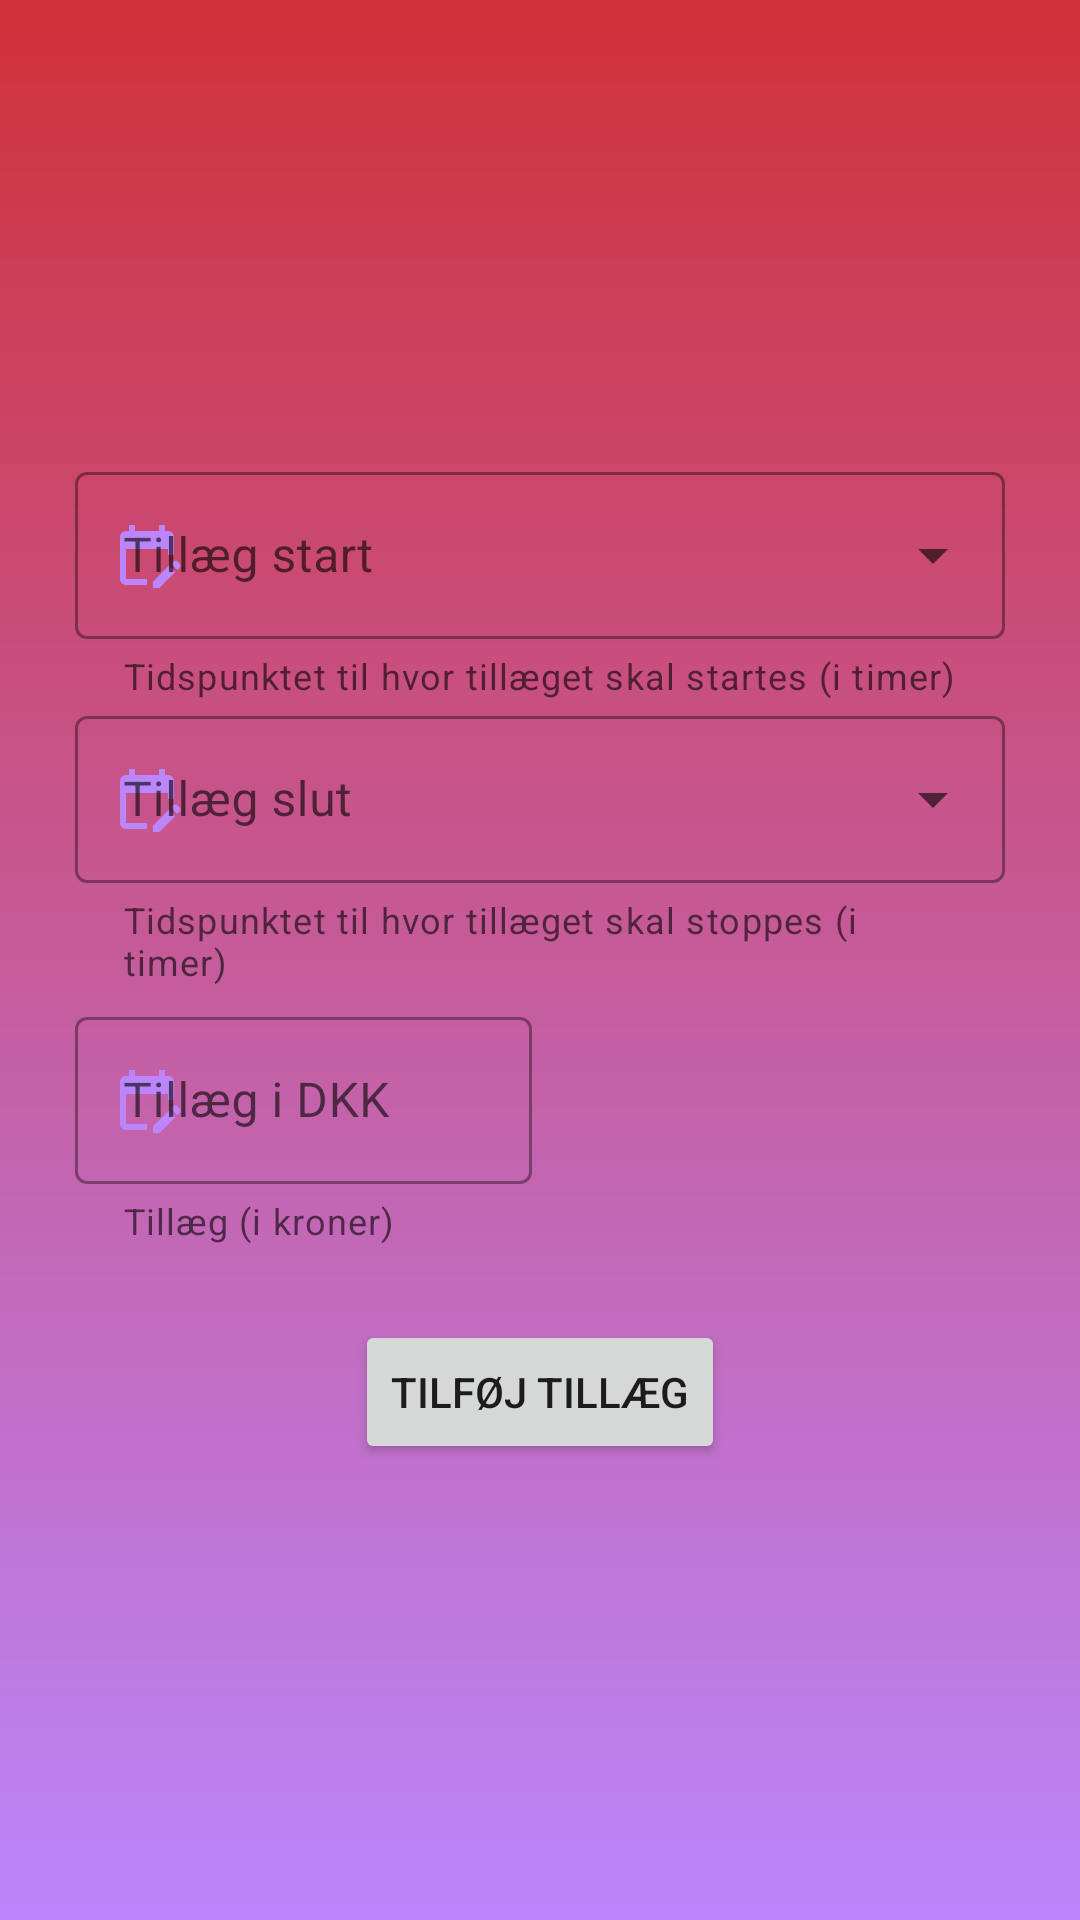

Write the Android layout XML for this screen, with the resource values it uses.
<!-- AndroidManifest.xml: application theme Theme.Loenberegning -->
<!-- res/layout/full_dialog_fragment_for_adding_addition.xml -->
<?xml version="1.0" encoding="utf-8"?>
<androidx.constraintlayout.widget.ConstraintLayout
    xmlns:android="http://schemas.android.com/apk/res/android"
    xmlns:app="http://schemas.android.com/apk/res-auto"
    xmlns:tools="http://schemas.android.com/tools"
    android:layout_width="match_parent"
    android:layout_height="match_parent"
    android:background="@drawable/gradient_background"
    >

    <LinearLayout
        android:layout_width="match_parent"
        android:layout_height="match_parent"
        android:gravity="center_vertical|center_horizontal"
        android:orientation="vertical"
        app:layout_constraintBottom_toBottomOf="parent"
        app:layout_constraintEnd_toEndOf="parent"
        app:layout_constraintStart_toStartOf="parent"
        app:layout_constraintTop_toTopOf="parent"
        android:layout_marginStart="25dp"
        android:layout_marginLeft="25dp"
        android:layout_marginEnd="25dp"
        android:layout_marginRight="25dp">

            <com.google.android.material.textfield.TextInputLayout
                style="@style/Widget.MaterialComponents.TextInputLayout.OutlinedBox.ExposedDropdownMenu"
                android:layout_width="match_parent"
                android:layout_height="wrap_content"
                android:hint="@string/extra_addition_start"
                app:helperText="Tidspunktet til hvor tillæget skal startes (i timer)"
                app:startIconContentDescription="@string/content_description_date_end_icon"
                app:startIconDrawable="@drawable/ic_baseline_edit_calendar_24"
                app:startIconTint="@color/purple_200">

                <AutoCompleteTextView
                    android:id="@+id/addition_start_tw"
                    android:layout_width="match_parent"
                    android:layout_height="match_parent"
                    android:inputType="none" />
            </com.google.android.material.textfield.TextInputLayout>



            <com.google.android.material.textfield.TextInputLayout
                style="@style/Widget.MaterialComponents.TextInputLayout.OutlinedBox.ExposedDropdownMenu"
                android:layout_width="match_parent"
                android:layout_height="wrap_content"
                app:helperText="Tidspunktet til hvor tillæget skal stoppes (i timer)"
                app:startIconContentDescription="@string/content_description_date_end_icon"
                app:startIconDrawable="@drawable/ic_baseline_edit_calendar_24"
                app:startIconTint="@color/purple_200"
                android:hint="@string/extra_addition_end">

                <AutoCompleteTextView
                    android:id="@+id/addition_end_tw"
                    android:layout_width="match_parent"
                    android:layout_height="match_parent"
                    android:inputType="none" />
            </com.google.android.material.textfield.TextInputLayout>



        <LinearLayout
            android:layout_width="match_parent"
            android:layout_height="wrap_content"
            android:orientation="horizontal"
            android:weightSum="2"
            android:layout_marginTop="5dp"
            android:baselineAligned="false">

            <com.google.android.material.textfield.TextInputLayout
                style="@style/Widget.MaterialComponents.TextInputLayout.OutlinedBox"
                android:layout_weight="1"
                android:layout_width="0dp"
                android:layout_height="wrap_content"
                android:hint="@string/extra_addition_in_crows"
                app:endIconMode="clear_text"
                app:helperText="Tillæg (i kroner)"
                app:startIconContentDescription="@string/content_description_date_end_icon"
                app:startIconDrawable="@drawable/ic_baseline_edit_calendar_24"
                app:startIconTint="@color/purple_200"
                android:layout_marginEnd="5dp"
                android:layout_marginRight="5dp">

                <com.google.android.material.textfield.TextInputEditText
                    android:id="@+id/addition_text_view"
                    android:layout_width="match_parent"
                    android:layout_height="wrap_content"
                    android:inputType="numberDecimal"/>
            </com.google.android.material.textfield.TextInputLayout>

        </LinearLayout>

        <Button
            android:id="@+id/addExtraAdditionBtn"
            android:layout_width="wrap_content"
            android:layout_height="wrap_content"
            android:layout_marginTop="25dp"
            android:text="Tilføj tillæg" />


    </LinearLayout>
</androidx.constraintlayout.widget.ConstraintLayout>
<!-- resources referenced by this layout -->
<resources>
  <color name="purple_200">#FFBB86FC</color>
  <!-- drawable gradient_background (drawable) -->
  <shape xmlns:android="http://schemas.android.com/apk/res/android"
      android:shape="rectangle">
      <gradient
          android:startColor="@color/logoColor"
          android:endColor="@color/purple_200"
          android:angle="-270" />
  </shape>
  <!-- drawable ic_baseline_edit_calendar_24 (drawable) -->
  <vector android:height="24dp" android:tint="#D03139"
      android:viewportHeight="24" android:viewportWidth="24"
      android:width="24dp" xmlns:android="http://schemas.android.com/apk/res/android">
      <path android:fillColor="@android:color/white" android:pathData="M12,22H5c-1.11,0 -2,-0.9 -2,-2L3.01,6c0,-1.1 0.88,-2 1.99,-2h1V2h2v2h8V2h2v2h1c1.1,0 2,0.9 2,2v6h-2v-2H5v10h7V22zM22.13,16.99l0.71,-0.71c0.39,-0.39 0.39,-1.02 0,-1.41l-0.71,-0.71c-0.39,-0.39 -1.02,-0.39 -1.41,0l-0.71,0.71L22.13,16.99zM21.42,17.7l-5.3,5.3H14v-2.12l5.3,-5.3L21.42,17.7z"/>
  </vector>
  <string name="content_description_date_end_icon">Beskriver dato</string>
  <string name="extra_addition_end">Tillæg slut</string>
  <string name="extra_addition_in_crows">Tillæg i DKK</string>
  <string name="extra_addition_start">Tillæg start</string>
  <style name="Theme.Loenberegning" parent="Theme.MaterialComponents.DayNight.DarkActionBar">
          
          <item name="colorPrimary">@color/purple_200</item>
          <item name="colorPrimaryVariant">@color/purple_700</item>
          <item name="colorOnPrimary">@color/black</item>
          
          <item name="colorSecondary">@color/purple_200</item>
          <item name="colorSecondaryVariant">@color/purple_200</item>
          <item name="colorOnSecondary">@color/black</item>
          
          <item name="android:statusBarColor" tools:targetApi="l">?attr/colorPrimaryVariant</item>
          
      </style>
  <color name="logoColor">#d03139</color>
  <color name="purple_700">#FF3700B3</color>
  <color name="black">#FF000000</color>
</resources>
